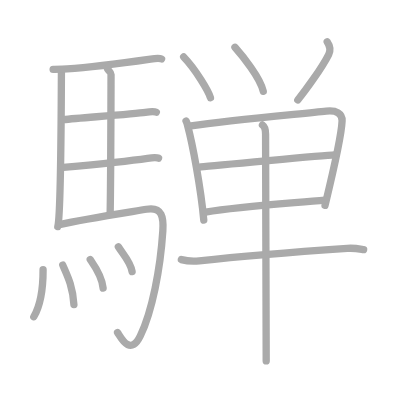
t = 0.00 s
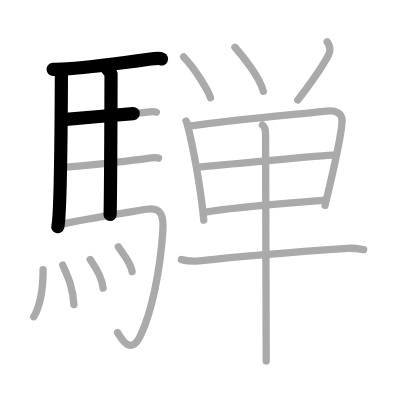
t = 3.75 s
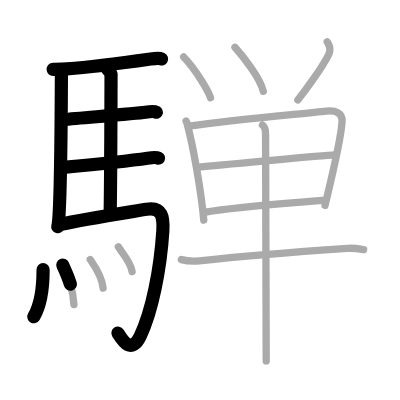
t = 7.50 s
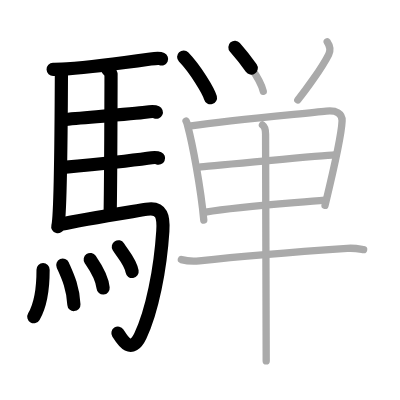
t = 11.50 s
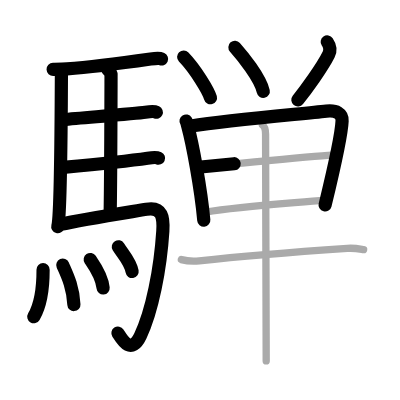
t = 15.25 s
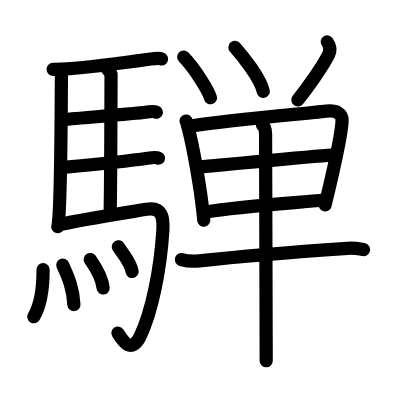
t = 19.00 s

The animated SVG that drew these frames (rendered in a browser with its animation timeline set to each time). Animation: 19 SMIL elements (animate=19); one cycle of 19.00 s.

<?xml version="1.0" standalone="no"?>
<!DOCTYPE svg PUBLIC "-//W3C//DTD SVG 1.1//EN"   "http://www.w3.org/Graphics/SVG/1.1/DTD/svg11.dtd">
<svg width="400px" height="400px"  version="1.1" xmlns="http://www.w3.org/2000/svg">
  <defs>
    <marker id="Triangle" viewBox="0 0 10 10" refX="0" refY="5" markerUnits="strokeWidth" markerWidth="3" style="stroke-opacity:0%;fill:#aaaaaa;" markerHeight="2" orient="auto">
      <path d="M 0 0 L 10 5 L 0 10 z" />
    </marker>
    
    <marker id="Arrow" viewBox="0 0 10 10" refX="5" refY="5" markerUnits="strokeWidth" markerWidth="1.8" style="stroke-opacity:0%;fill:#770000;" markerHeight="2" orient="auto">
      <path d="M 0 4 L 6 4 L 4 1 L 10 5 L 4 9 L 6 6 L 0 6 z" />
        <circle cx="5" cy="5" r="5" />
      </marker>
    
    <marker id="TriangleRed" viewBox="0 0 10 10" refX="0" refY="5" markerUnits="strokeWidth" markerWidth="3" style="stroke-opacity:0%;fill:#CC0000;" markerHeight="2" orient="auto">
      <path d="M 0 0 L 10 5 L 0 10 z" />
    </marker>
    
    <marker id="ArrowRed" viewBox="0 0 10 10" refX="5" refY="5" markerUnits="strokeWidth" markerWidth="1.8" style="stroke-opacity:0%;fill:#CC0000;" markerHeight="2" orient="auto">
      <path d="M 0 4 L 6 4 L 4 1 L 10 5 L 4 9 L 6 6 L 0 6 z" />
        <circle cx="5" cy="5" r="5" />
      </marker>
    
  </defs>
  
  <path style="fill:#ffffff; fill-opacity:100%; fill-rule:evenodd; stroke-width:0;" d="M 0 0 L 400px 0 L 400px 400px L 0 400px L 0 0" />

  <g transform="scale(3.6697247706422 3.6697247706422)">
<path style="fill:none; fill-opacity:0%; fill-rule:evenodd; stroke:#aaaaaa; stroke-opacity:100%; stroke-width: 1.5pt; stroke-linejoin:round; stroke-linecap:round;" d="M16.74 19.12c-0.02 5.16-0.21 39.63-0.99 42.63"></path>
<path style="fill:none; fill-opacity:0%; fill-rule:evenodd; stroke:#aaaaaa; stroke-opacity:100%; stroke-width: 1.5pt; stroke-linejoin:round; stroke-linecap:round;" d="M14.48 18.9c0.8-0.02 2.74-0.06 3.79-0.13c7.82-0.52 20.4-2.33 22.76-2.67c0.94-0.14 2.53-0.25 3-0.03"></path>
<path style="fill:none; fill-opacity:0%; fill-rule:evenodd; stroke:#aaaaaa; stroke-opacity:100%; stroke-width: 1.5pt; stroke-linejoin:round; stroke-linecap:round;" d="M29.31 18.82c0.25 0.38 0.96 0.88 0.95 1.49c-0.02 6.17-0.06 28.46-0.25 38.16"></path>
<path style="fill:none; fill-opacity:0%; fill-rule:evenodd; stroke:#aaaaaa; stroke-opacity:100%; stroke-width: 1.5pt; stroke-linejoin:round; stroke-linecap:round;" d="M17.16 32.59c6.26-0.58 19.75-1.6 22.44-1.99c0.94-0.14 2.53-0.24 3-0.02"></path>
<path style="fill:none; fill-opacity:0%; fill-rule:evenodd; stroke:#aaaaaa; stroke-opacity:100%; stroke-width: 1.5pt; stroke-linejoin:round; stroke-linecap:round;" d="M17.26 45.62c6.26-0.59 20.25-2.1 22.94-2.49c0.94-0.14 2.53-0.25 3-0.03"></path>
<path style="fill:none; fill-opacity:0%; fill-rule:evenodd; stroke:#aaaaaa; stroke-opacity:100%; stroke-width: 1.5pt; stroke-linejoin:round; stroke-linecap:round;" d="M16.49 61.15c6.17-1.41 20.04-3.54 23.43-4.13c4.33-0.76 4.69 2.31 4.45 5.95C43.7 73.31 41.46 84.8 38.25 91.5c-2.75 5.75-5.32 0.41-6.21-0.86"></path>
<path style="fill:none; fill-opacity:0%; fill-rule:evenodd; stroke:#aaaaaa; stroke-opacity:100%; stroke-width: 1.5pt; stroke-linejoin:round; stroke-linecap:round;" d="M11.74 73.5c0.01 5-0.74 9.75-2.53 12.82"></path>
<path style="fill:none; fill-opacity:0%; fill-rule:evenodd; stroke:#aaaaaa; stroke-opacity:100%; stroke-width: 1.5pt; stroke-linejoin:round; stroke-linecap:round;" d="M17.11 72.25c1.22 2.78 2.75 5.79 3.03 10.75"></path>
<path style="fill:none; fill-opacity:0%; fill-rule:evenodd; stroke:#aaaaaa; stroke-opacity:100%; stroke-width: 1.5pt; stroke-linejoin:round; stroke-linecap:round;" d="M24.59 70.72c0.7 1.03 3.2 4.42 3.51 7.78"></path>
<path style="fill:none; fill-opacity:0%; fill-rule:evenodd; stroke:#aaaaaa; stroke-opacity:100%; stroke-width: 1.5pt; stroke-linejoin:round; stroke-linecap:round;" d="M32.25 67.25c1.25 2.01 3.3 4.09 3.75 6.75"></path>
<path style="fill:none; fill-opacity:0%; fill-rule:evenodd; stroke:#aaaaaa; stroke-opacity:100%; stroke-width: 1.5pt; stroke-linejoin:round; stroke-linecap:round;" d="M50.05 15.53c3.3 3.42 6.83 9.4 7.3 11.11"></path>
<path style="fill:none; fill-opacity:0%; fill-rule:evenodd; stroke:#aaaaaa; stroke-opacity:100%; stroke-width: 1.5pt; stroke-linejoin:round; stroke-linecap:round;" d="M64.02 12.89c2.03 2.29 6.91 8.29 7.72 12"></path>
<path style="fill:none; fill-opacity:0%; fill-rule:evenodd; stroke:#aaaaaa; stroke-opacity:100%; stroke-width: 1.5pt; stroke-linejoin:round; stroke-linecap:round;" d="M89.17 11.41c0.59 0.86 1.17 1.89 0.39 3.45c-1.81 3.63-6.33 9.79-8.41 12.38"></path>
<path style="fill:none; fill-opacity:0%; fill-rule:evenodd; stroke:#aaaaaa; stroke-opacity:100%; stroke-width: 1.5pt; stroke-linejoin:round; stroke-linecap:round;" d="M50.7 32.98c0.29 0.46 0.29 0.78 0.45 1.36c1.29 4.77 3.56 16.78 4.38 25.64"></path>
<path style="fill:none; fill-opacity:0%; fill-rule:evenodd; stroke:#aaaaaa; stroke-opacity:100%; stroke-width: 1.5pt; stroke-linejoin:round; stroke-linecap:round;" d="M52.04 34.32c10.76-1.6 29.48-3.22 36.89-4.04c2.73-0.3 4.37 0.65 4.29 2.66c-0.19 4.78-4.17 21.02-4.65 23.01"></path>
<path style="fill:none; fill-opacity:0%; fill-rule:evenodd; stroke:#aaaaaa; stroke-opacity:100%; stroke-width: 1.5pt; stroke-linejoin:round; stroke-linecap:round;" d="M54.71 45.5c3.23-0.38 33.77-3.17 36.44-3.29"></path>
<path style="fill:none; fill-opacity:0%; fill-rule:evenodd; stroke:#aaaaaa; stroke-opacity:100%; stroke-width: 1.5pt; stroke-linejoin:round; stroke-linecap:round;" d="M56.02 57.79c9.37-1.52 22.36-2.34 32.61-3.28"></path>
<path style="fill:none; fill-opacity:0%; fill-rule:evenodd; stroke:#aaaaaa; stroke-opacity:100%; stroke-width: 1.5pt; stroke-linejoin:round; stroke-linecap:round;" d="M49.42 70.74c1.27 0.35 3.61 0.49 4.87 0.35c9.88-1.1 26.79-2.5 40.35-3.42c2.1-0.14 3.39 0.17 4.45 0.34"></path>
<path style="fill:none; fill-opacity:0%; fill-rule:evenodd; stroke:#aaaaaa; stroke-opacity:100%; stroke-width: 1.5pt; stroke-linejoin:round; stroke-linecap:round;" d="M71.52 34.06c0.52 0.35 0.84 1.32 0.85 2.5c0.03 6 0.15 59.84 0.17 61.79"></path>

<path style="fill:none; fill-opacity:0%; fill-rule:evenodd; stroke:#000000; stroke-opacity:100%; stroke-width: 2.7pt; stroke-linejoin:round; stroke-linecap:round;" d="M16.74 19.12c-0.02 5.16-0.21 39.63-0.99 42.63" pathLength="100" stroke-dashoffset="100" stroke-dasharray="100 105"><animate id="dashAnim1" attributeName="stroke-dashoffset" from="100" to="0" dur="1s" calcMode="linear" fill="freeze"/></path>
<path style="fill:none; fill-opacity:0%; fill-rule:evenodd; stroke:#000000; stroke-opacity:100%; stroke-width: 2.7pt; stroke-linejoin:round; stroke-linecap:round;" d="M14.48 18.9c0.8-0.02 2.74-0.06 3.79-0.13c7.82-0.52 20.4-2.33 22.76-2.67c0.94-0.14 2.53-0.25 3-0.03" pathLength="100" stroke-dashoffset="100" stroke-dasharray="100 105"><animate id="dashAnim2" attributeName="stroke-dashoffset" from="100" to="0" dur="1s" calcMode="linear" begin="dashAnim1.end" fill="freeze"/></path>
<path style="fill:none; fill-opacity:0%; fill-rule:evenodd; stroke:#000000; stroke-opacity:100%; stroke-width: 2.7pt; stroke-linejoin:round; stroke-linecap:round;" d="M29.31 18.82c0.25 0.38 0.96 0.88 0.95 1.49c-0.02 6.17-0.06 28.46-0.25 38.16" pathLength="100" stroke-dashoffset="100" stroke-dasharray="100 105"><animate id="dashAnim3" attributeName="stroke-dashoffset" from="100" to="0" dur="1s" calcMode="linear" begin="dashAnim2.end" fill="freeze"/></path>
<path style="fill:none; fill-opacity:0%; fill-rule:evenodd; stroke:#000000; stroke-opacity:100%; stroke-width: 2.7pt; stroke-linejoin:round; stroke-linecap:round;" d="M17.16 32.59c6.26-0.58 19.75-1.6 22.44-1.99c0.94-0.14 2.53-0.24 3-0.02" pathLength="100" stroke-dashoffset="100" stroke-dasharray="100 105"><animate id="dashAnim4" attributeName="stroke-dashoffset" from="100" to="0" dur="1s" calcMode="linear" begin="dashAnim3.end" fill="freeze"/></path>
<path style="fill:none; fill-opacity:0%; fill-rule:evenodd; stroke:#000000; stroke-opacity:100%; stroke-width: 2.7pt; stroke-linejoin:round; stroke-linecap:round;" d="M17.26 45.62c6.26-0.59 20.25-2.1 22.94-2.49c0.94-0.14 2.53-0.25 3-0.03" pathLength="100" stroke-dashoffset="100" stroke-dasharray="100 105"><animate id="dashAnim5" attributeName="stroke-dashoffset" from="100" to="0" dur="1s" calcMode="linear" begin="dashAnim4.end" fill="freeze"/></path>
<path style="fill:none; fill-opacity:0%; fill-rule:evenodd; stroke:#000000; stroke-opacity:100%; stroke-width: 2.7pt; stroke-linejoin:round; stroke-linecap:round;" d="M16.49 61.15c6.17-1.41 20.04-3.54 23.43-4.13c4.33-0.76 4.69 2.31 4.45 5.95C43.7 73.31 41.46 84.8 38.25 91.5c-2.75 5.75-5.32 0.41-6.21-0.86" pathLength="100" stroke-dashoffset="100" stroke-dasharray="100 105"><animate id="dashAnim6" attributeName="stroke-dashoffset" from="100" to="0" dur="1s" calcMode="linear" begin="dashAnim5.end" fill="freeze"/></path>
<path style="fill:none; fill-opacity:0%; fill-rule:evenodd; stroke:#000000; stroke-opacity:100%; stroke-width: 2.7pt; stroke-linejoin:round; stroke-linecap:round;" d="M11.74 73.5c0.01 5-0.74 9.75-2.53 12.82" pathLength="100" stroke-dashoffset="100" stroke-dasharray="100 105"><animate id="dashAnim7" attributeName="stroke-dashoffset" from="100" to="0" dur="1s" calcMode="linear" begin="dashAnim6.end" fill="freeze"/></path>
<path style="fill:none; fill-opacity:0%; fill-rule:evenodd; stroke:#000000; stroke-opacity:100%; stroke-width: 2.7pt; stroke-linejoin:round; stroke-linecap:round;" d="M17.11 72.25c1.22 2.78 2.75 5.79 3.03 10.75" pathLength="100" stroke-dashoffset="100" stroke-dasharray="100 105"><animate id="dashAnim8" attributeName="stroke-dashoffset" from="100" to="0" dur="1s" calcMode="linear" begin="dashAnim7.end" fill="freeze"/></path>
<path style="fill:none; fill-opacity:0%; fill-rule:evenodd; stroke:#000000; stroke-opacity:100%; stroke-width: 2.7pt; stroke-linejoin:round; stroke-linecap:round;" d="M24.59 70.72c0.7 1.03 3.2 4.42 3.51 7.78" pathLength="100" stroke-dashoffset="100" stroke-dasharray="100 105"><animate id="dashAnim9" attributeName="stroke-dashoffset" from="100" to="0" dur="1s" calcMode="linear" begin="dashAnim8.end" fill="freeze"/></path>
<path style="fill:none; fill-opacity:0%; fill-rule:evenodd; stroke:#000000; stroke-opacity:100%; stroke-width: 2.7pt; stroke-linejoin:round; stroke-linecap:round;" d="M32.25 67.25c1.25 2.01 3.3 4.09 3.75 6.75" pathLength="100" stroke-dashoffset="100" stroke-dasharray="100 105"><animate id="dashAnim10" attributeName="stroke-dashoffset" from="100" to="0" dur="1s" calcMode="linear" begin="dashAnim9.end" fill="freeze"/></path>
<path style="fill:none; fill-opacity:0%; fill-rule:evenodd; stroke:#000000; stroke-opacity:100%; stroke-width: 2.7pt; stroke-linejoin:round; stroke-linecap:round;" d="M50.05 15.53c3.3 3.42 6.83 9.4 7.3 11.11" pathLength="100" stroke-dashoffset="100" stroke-dasharray="100 105"><animate id="dashAnim11" attributeName="stroke-dashoffset" from="100" to="0" dur="1s" calcMode="linear" begin="dashAnim10.end" fill="freeze"/></path>
<path style="fill:none; fill-opacity:0%; fill-rule:evenodd; stroke:#000000; stroke-opacity:100%; stroke-width: 2.7pt; stroke-linejoin:round; stroke-linecap:round;" d="M64.02 12.89c2.03 2.29 6.91 8.29 7.72 12" pathLength="100" stroke-dashoffset="100" stroke-dasharray="100 105"><animate id="dashAnim12" attributeName="stroke-dashoffset" from="100" to="0" dur="1s" calcMode="linear" begin="dashAnim11.end" fill="freeze"/></path>
<path style="fill:none; fill-opacity:0%; fill-rule:evenodd; stroke:#000000; stroke-opacity:100%; stroke-width: 2.7pt; stroke-linejoin:round; stroke-linecap:round;" d="M89.17 11.41c0.59 0.86 1.17 1.89 0.39 3.45c-1.81 3.63-6.33 9.79-8.41 12.38" pathLength="100" stroke-dashoffset="100" stroke-dasharray="100 105"><animate id="dashAnim13" attributeName="stroke-dashoffset" from="100" to="0" dur="1s" calcMode="linear" begin="dashAnim12.end" fill="freeze"/></path>
<path style="fill:none; fill-opacity:0%; fill-rule:evenodd; stroke:#000000; stroke-opacity:100%; stroke-width: 2.7pt; stroke-linejoin:round; stroke-linecap:round;" d="M50.7 32.98c0.29 0.46 0.29 0.78 0.45 1.36c1.29 4.77 3.56 16.78 4.38 25.64" pathLength="100" stroke-dashoffset="100" stroke-dasharray="100 105"><animate id="dashAnim14" attributeName="stroke-dashoffset" from="100" to="0" dur="1s" calcMode="linear" begin="dashAnim13.end" fill="freeze"/></path>
<path style="fill:none; fill-opacity:0%; fill-rule:evenodd; stroke:#000000; stroke-opacity:100%; stroke-width: 2.7pt; stroke-linejoin:round; stroke-linecap:round;" d="M52.04 34.32c10.76-1.6 29.48-3.22 36.89-4.04c2.73-0.3 4.37 0.65 4.29 2.66c-0.19 4.78-4.17 21.02-4.65 23.01" pathLength="100" stroke-dashoffset="100" stroke-dasharray="100 105"><animate id="dashAnim15" attributeName="stroke-dashoffset" from="100" to="0" dur="1s" calcMode="linear" begin="dashAnim14.end" fill="freeze"/></path>
<path style="fill:none; fill-opacity:0%; fill-rule:evenodd; stroke:#000000; stroke-opacity:100%; stroke-width: 2.7pt; stroke-linejoin:round; stroke-linecap:round;" d="M54.71 45.5c3.23-0.38 33.77-3.17 36.44-3.29" pathLength="100" stroke-dashoffset="100" stroke-dasharray="100 105"><animate id="dashAnim16" attributeName="stroke-dashoffset" from="100" to="0" dur="1s" calcMode="linear" begin="dashAnim15.end" fill="freeze"/></path>
<path style="fill:none; fill-opacity:0%; fill-rule:evenodd; stroke:#000000; stroke-opacity:100%; stroke-width: 2.7pt; stroke-linejoin:round; stroke-linecap:round;" d="M56.02 57.79c9.37-1.52 22.36-2.34 32.61-3.28" pathLength="100" stroke-dashoffset="100" stroke-dasharray="100 105"><animate id="dashAnim17" attributeName="stroke-dashoffset" from="100" to="0" dur="1s" calcMode="linear" begin="dashAnim16.end" fill="freeze"/></path>
<path style="fill:none; fill-opacity:0%; fill-rule:evenodd; stroke:#000000; stroke-opacity:100%; stroke-width: 2.7pt; stroke-linejoin:round; stroke-linecap:round;" d="M49.42 70.74c1.27 0.35 3.61 0.49 4.87 0.35c9.88-1.1 26.79-2.5 40.35-3.42c2.1-0.14 3.39 0.17 4.45 0.34" pathLength="100" stroke-dashoffset="100" stroke-dasharray="100 105"><animate id="dashAnim18" attributeName="stroke-dashoffset" from="100" to="0" dur="1s" calcMode="linear" begin="dashAnim17.end" fill="freeze"/></path>
<path style="fill:none; fill-opacity:0%; fill-rule:evenodd; stroke:#000000; stroke-opacity:100%; stroke-width: 2.7pt; stroke-linejoin:round; stroke-linecap:round;" d="M71.52 34.06c0.52 0.35 0.84 1.32 0.85 2.5c0.03 6 0.15 59.84 0.17 61.79" pathLength="100" stroke-dashoffset="100" stroke-dasharray="100 105"><animate id="dashAnim19" attributeName="stroke-dashoffset" from="100" to="0" dur="1s" calcMode="linear" begin="dashAnim18.end" fill="freeze"/></path>

</g>

</svg>  
          
